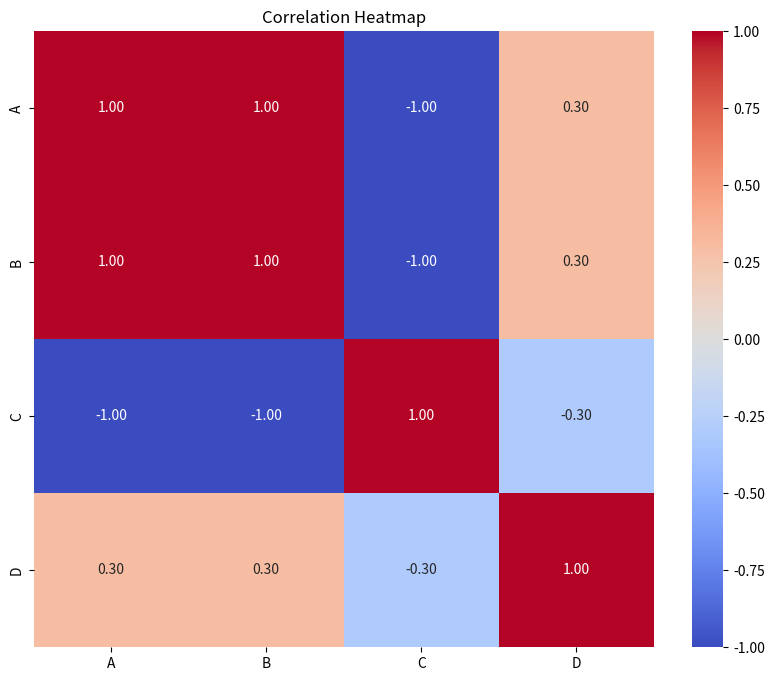

Write the Python code that produced this figure.
import seaborn as sns
import matplotlib.pyplot as plt
import pandas as pd

df = pd.DataFrame({
    "A": [1, 2, 3, 4, 5],
    "B": [2, 4, 6, 8, 10],   # strongly positive with A
    "C": [5, 4, 3, 2, 1],    # strongly negative with A
    "D": [1, 5, 2, 4, 3]     # weak correlation
})

corr = df.corr()
plt.figure(figsize = (10, 8))

sns.heatmap(
    corr,
    annot = True,
    fmt = ".2f",
    cmap = "coolwarm"
)

plt.title("Correlation Heatmap")
plt.show()
